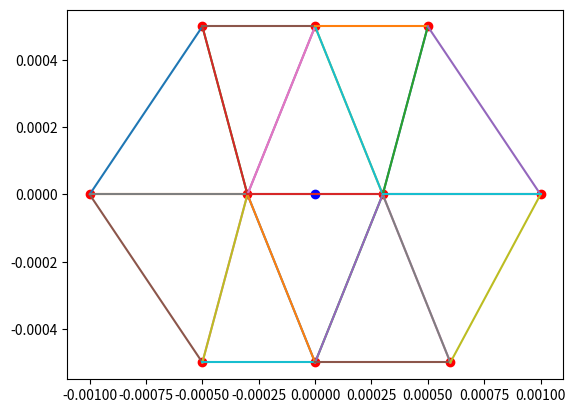

Reproduce this figure in Python.
import sys
import numpy as np
import matplotlib.pyplot as plt



'''
The mesh has two dual cells, like
      0*----1*------2*
    e0  e1 e2  e3    e4
 3*      4*      5*       6*
    e5  e6  e7  e8  e9
    7*     8*       9*
dual cells are at node 5 and node 6



'''

class simpleMesh:
    def __init__(self,u,xy):
        self.dim = 2
        self.nElems = 10
        self.nNodes = 10
        self.elems = np.array([[0,3,4],[0,4,1],[1,4,5],[1,5,2],[2,5,6],[3,7,4],[4,7,8],[4,8,5],[5,8,9],[5,9,6]],dtype=int)
        self.nToElems = np.array([[0,1,2,7,6,5],[2,3,4,9,8,7]],dtype=int)
        self.nToNodes = np.array([[0,1,5,8,7,3],[1,2,6,9,8,4]],dtype=int)
        self.nc = np.array([4,5],dtype=int)


        self.u = u
        self.xy = xy
        self.xy_c = (xy[self.nc[0],:]  + xy[self.nc[1],:])/2.0
        self.e_c = xy[self.nc[0], :] - xy[self.nc[1], :]

        self._compute_volume()

        print("wait")




    def _volume(self,e):
        n1, n2, n3 = self.elems[e, :]
        xy = self.xy
        x1, y1 = xy[n1, :]
        x2, y2 = xy[n2, :]
        x3, y3 = xy[n3, :]
        return np.fabs(0.5*((x1 - x3)*(y2 - y3) - (x2 - x3)*(y1 - y3)))

    def _compute_volume(self):
        nElems = self.nElems
        vol = np.empty(nElems)
        for e in range(nElems):
            vol[e] = self._volume(e)

        self.volumes = vol

        dual_vol = np.zeros(2)
        for i in range(2):
            for e in self.nToElems[i]:
                dual_vol[i] += vol[e]/3.0
        self.dual_volumes = dual_vol

    def plot_mesh(self):
        xy = self.xy
        xy_c = self.xy_c

        plt.figure('mesh')
        plt.plot(xy[:,0], xy[:,1],'ro')
        plt.plot(xy_c[0],xy_c[1],'bo')
        for n1,n2,n3 in self.elems:
            plt.plot([xy[n1,0],xy[n2,0]],[xy[n1,1],xy[n2,1]],'-')
            plt.plot([xy[n2,0],xy[n3,0]],[xy[n2,1],xy[n3,1]],'-')
            plt.plot([xy[n3,0],xy[n1,0]],[xy[n3,1],xy[n1,1]],'-')
        plt.show()




    def least_square_gradient_hessian(self):
        dim = self.dim
        nToNodes = self.nToNodes
        gradient = np.zeros((2, dim))
        xy = self.xy
        nc = self.nc
        u = self.u
        for i in range(2):
            A = np.zeros((dim,dim))
            b = np.zeros(dim)

            for n in nToNodes[i]:
                d_xy = xy[n,:] - xy[nc[i],:]
                d_u = u[n] - u[nc[i]]

                A += np.outer(d_xy, d_xy)
                b += d_u*d_xy


            gradient[i,:] = np.linalg.solve(A,b)

        print('gradient from least square is \n',gradient)


        e_c = self.e_c
        return np.dot(gradient[0,:] - gradient[1,:],e_c)/(e_c[0]**2 + e_c[1]**2)


    def _ele_jacobian(self, e):
        '''
        The baseis for iso parametric map are N1 = s, N2 = t, N3 = 1 - s - t
        x = N1 x1 + N2 x2 + N3 x3
        y = N1 y1 + N2 y2 + N3 y3

        jac = d(x,y)/d(s,t) = x1 - x3, x2 - x3
                              y1 - y3, y2 - y3
        :param e: int
        :return: jac of element e
        '''

        n1, n2, n3 = self.elems[e,:]
        xy = self.xy
        x1, y1 = xy[n1,:]
        x2, y2 = xy[n2, :]
        x3, y3 = xy[n3, :]
        return np.array([[x1-x3,x2-x3],[y1-y3,y2-y3]])

    def _dN_ds(self):
        '''
        The baseis for iso parametric map are N1 = s, N2 = t, N3 = 1 - s - t
        dN/ds =  1  0
                 0  1
                -1 -1
        :param e:
        :return:
        '''
        return np.array([[1.0, 0.0],[0.0, 1.0],[-1.0, -1.0]])


    def _gradient(self, e):
        '''

        :param e: int
        :return: the gradient of element e
        '''

        u  = self.u[self.elems[e,:]]
        dN_ds = self._dN_ds()
        ds_dx = np.linalg.inv(self._ele_jacobian(e))
        return np.dot(np.dot(u, dN_ds),ds_dx)




    def nodal_galerkin_gradient_hessian(self):
        nToElems = self.nToElems
        dim = self.dim
        xy = self.xy
        nc = self.nc
        vol = self.volumes
        dual_vol = self.dual_volumes

        gradient = np.zeros((2,dim))
        for i in range(2):
            for e in nToElems[i]:
                gradient[i,:] += (self._gradient(e))*vol[e]
            #weighted-average by volume
            gradient[i,:] /= (3.0*dual_vol[i])

        print('gradient from nodal galerkin is \n', gradient)

        e_c = self.e_c
        return np.dot(gradient[0, :] - gradient[1, :],e_c)/(e_c[0]**2 + e_c[1]**2)

    def _hessian(self,i):
        '''
        :param i: int 0 or 1
        :return: the hessian matrix at node self.nc[i]
        '''
        dim = self.dim

        dual_vol = self.dual_volumes[i]

        vol = self.volumes

        H = np.zeros((dim,dim))

        for e in self.nToElems[i]:
            du = self._gradient(e)


            dN_ds = self._dN_ds()
            dphi_ds = np.zeros(2)
            for k in range(3):
                if self.nc[i] == self.elems[e,k]:
                    dphi_ds = dN_ds[k,:]

            ds_dx = np.linalg.inv(self._ele_jacobian(e))
            dphi = np.dot(dphi_ds,ds_dx)

            H += vol[e]*np.outer(du,dphi)
        H /= -dual_vol

        return H


    def fem_hessian(self):
        hessian = []
        for i in range(2):
            hessian.append(self._hessian(i))

        e_c = self.e_c

        hessian_c = 0.5*(hessian[0] + hessian[1])

        print('fem hessian at edge center is \n', hessian_c)

        return np.dot(e_c, np.dot(hessian_c, e_c))/(e_c[0]**2 + e_c[1]**2)



def fun(xy):
    return 2*xy[:,0]**2 + 3*xy[:,1]**2  + xy[:,0]*xy[:,1] + 1

def dfun(xy):
    return [4*xy[:,0] + xy[:,1], 6*xy[:,1] + xy[:,0]]

def ddfun(xy):
    x,y = xy
    return np.array([[4.0, 1.0],[1.0, 6.0]])



if __name__ == "__main__":

    xy = np.array([[-0.5,0.5],[0.0, 0.5],[0.5,0.5],
                   [-1.0,0.0],[-0.3,0.0],[0.3,0.0],[1.0,0.0],
                   [-0.5,-0.5],[0.0,-0.5],[0.6,-0.5]])

    xy = 0.001*xy
    u = fun(xy)

    mesh = simpleMesh(u,xy)

    mesh.plot_mesh()
    hessian_lsq = mesh.least_square_gradient_hessian()
    hessian_ng = mesh.nodal_galerkin_gradient_hessian()
    hessian_fem = mesh.fem_hessian()
    print('hessian_lsq: ', hessian_lsq, 'hessian_ng: ', hessian_ng, 'hessian_fem: ', hessian_fem)

    xy_c = mesh.xy_c
    e_c = mesh.e_c
    hessian = np.dot(e_c, np.dot(ddfun(xy_c),e_c))/(e_c[0]**2 + e_c[1]**2)

    print('exact hessian is ', hessian)

    gradient = dfun(xy[mesh.nc])

    print('exact gradient is ', gradient)




















